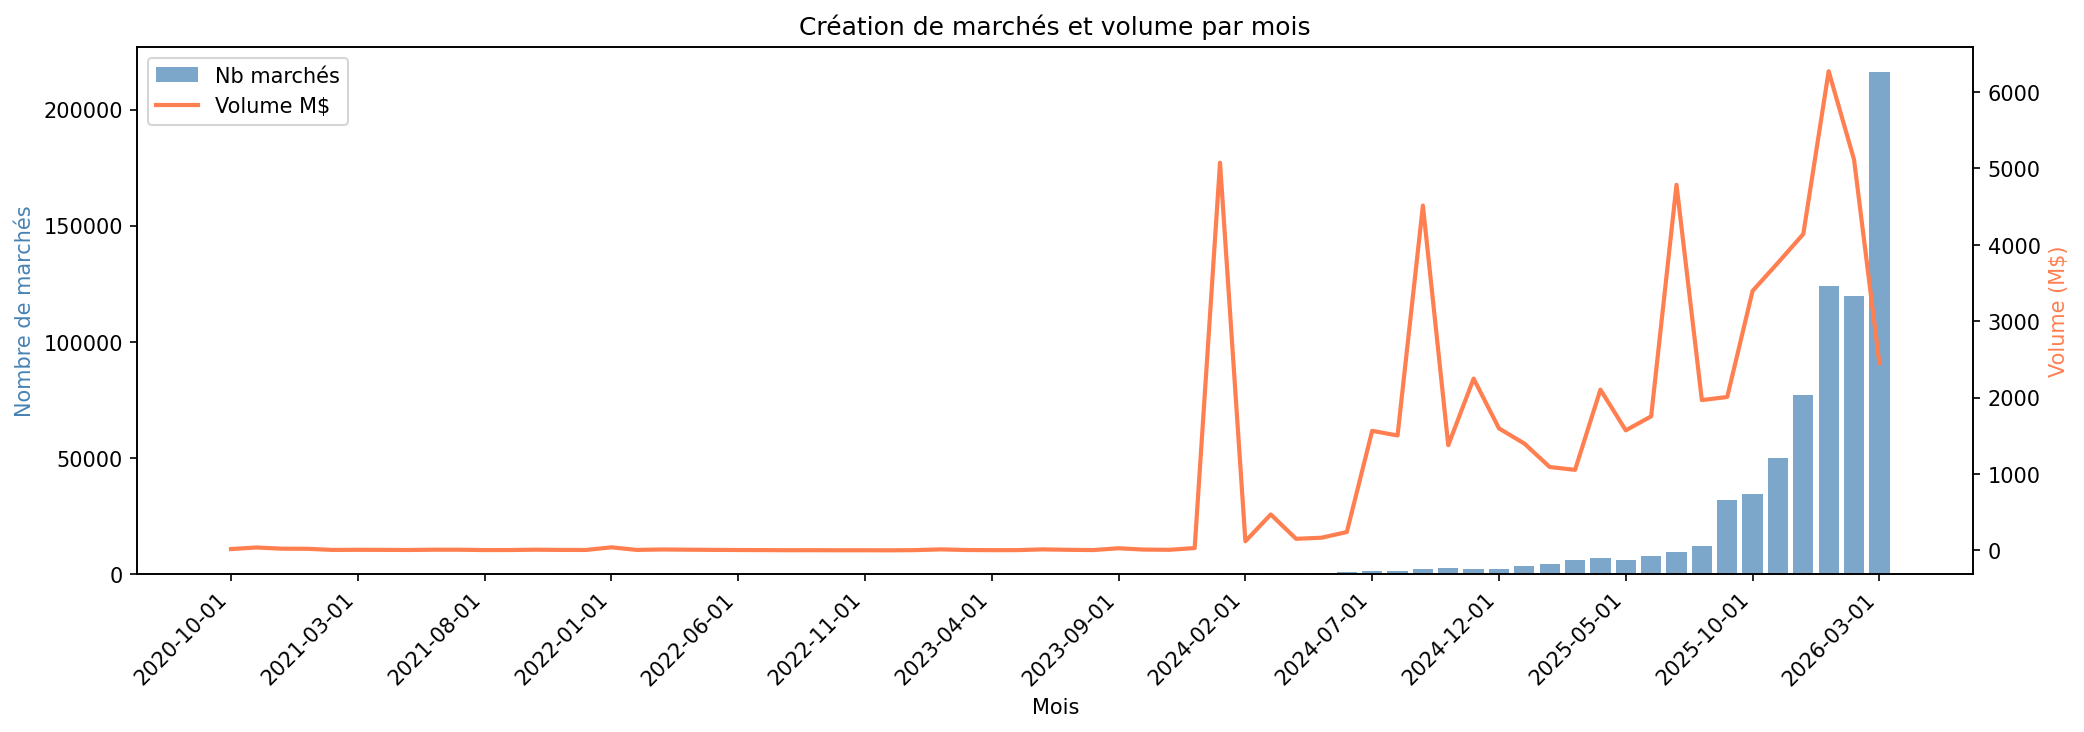

Source data for this figure (header and first rows):
mois, nb_marches, volume_M_usd
2020-10-01, 26, 17.08
2020-11-01, 26, 38.06
2020-12-01, 21, 22.0
2021-01-01, 39, 20.95
2021-02-01, 63, 6.02
2021-03-01, 54, 7.63
2021-04-01, 74, 6.79
2021-05-01, 152, 5.11
2021-06-01, 204, 8.92
2021-07-01, 106, 8.69
2021-08-01, 120, 4.2
2021-09-01, 92, 4.73
2021-10-01, 197, 8.94
2021-11-01, 401, 6.08
2021-12-01, 354, 5.47
2022-01-01, 629, 40.11
2022-02-01, 333, 6.12
2022-03-01, 480, 11.92
2022-04-01, 440, 8.94
2022-05-01, 278, 6.62
2022-06-01, 114, 4.92
2022-07-01, 100, 3.68
2022-08-01, 74, 2.05
2022-09-01, 124, 2.44
2022-10-01, 116, 1.38
2022-11-01, 167, 1.57
2022-12-01, 70, 0.58
2023-01-01, 99, 3.56
2023-02-01, 337, 13.06
2023-03-01, 731, 5.06
2023-04-01, 681, 2.85
2023-05-01, 499, 3.41
2023-06-01, 98, 13.15
2023-07-01, 115, 7.49
2023-08-01, 171, 4.23
2023-09-01, 228, 27.51
2023-10-01, 368, 10.58
2023-11-01, 280, 7.66
2023-12-01, 258, 30.47
2024-01-01, 550, 5076
2024-02-01, 469, 119.2
2024-03-01, 643, 470.5
2024-04-01, 586, 151.4
2024-05-01, 642, 165.8
2024-06-01, 883, 240
2024-07-01, 1215, 1565
2024-08-01, 1632, 1504
2024-09-01, 2116, 4514
2024-10-01, 2827, 1377
2024-11-01, 2256, 2249
2024-12-01, 2414, 1597
2025-01-01, 3500, 1399
2025-02-01, 4497, 1092
2025-03-01, 5980, 1054
2025-04-01, 6852, 2105
2025-05-01, 6150, 1572
2025-06-01, 7959, 1754
2025-07-01, 9627, 4786
2025-08-01, 12016, 1968
2025-09-01, 31790, 2008
... 6 more rows
